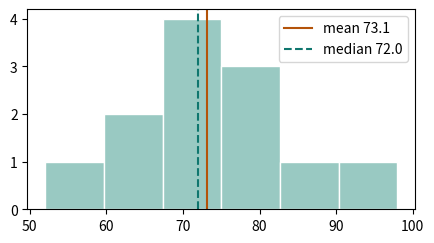
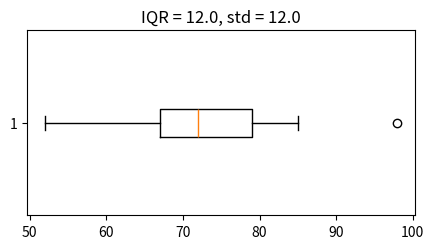
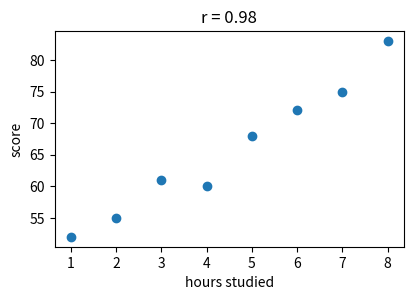
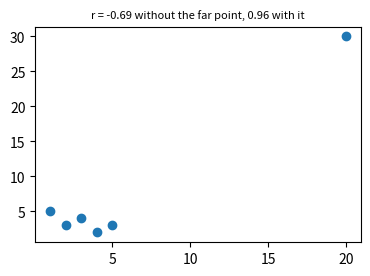
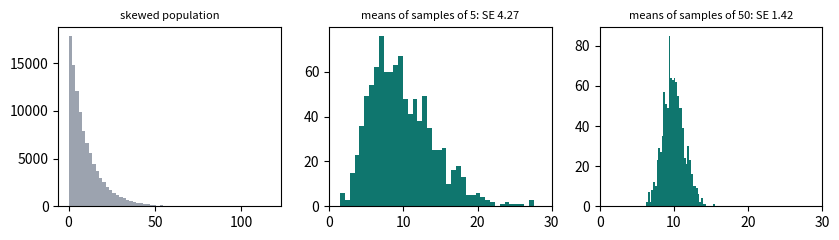
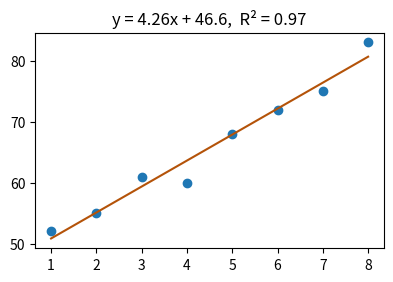
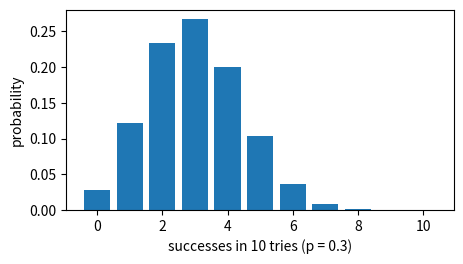
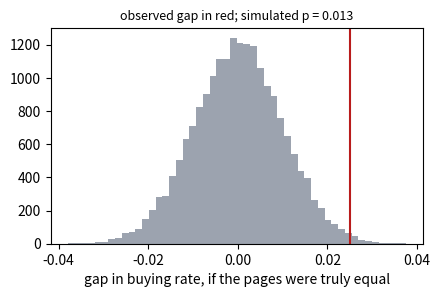

Reproduce these figures in Python, in order.
# ▶ Run this cell first. It prepares the notebook; you don't need to read it.
import contextlib, copy, io, math, sys
import numpy as np, matplotlib.pyplot as plt
%matplotlib inline
import numpy as np
import pandas as pd
import matplotlib.pyplot as plt
import seaborn as sns
PLAIN = True

class ListNode:
    def __init__(self, val=0, next=None):
        self.val, self.next = val, next

class TreeNode:
    def __init__(self, val=0, left=None, right=None):
        self.val, self.left, self.right = val, left, right

def mk_list(vals, pos=-1):
    dummy = cur = ListNode()
    nodes = []
    for v in vals:
        cur.next = ListNode(v)
        cur = cur.next
        nodes.append(cur)
    if pos >= 0 and nodes:
        nodes[-1].next = nodes[pos]
    return dummy.next

def list_arr(head):
    out, seen = [], set()
    while head and id(head) not in seen:
        seen.add(id(head))
        out.append(head.val)
        head = head.next
    return out

def mk_tree(vals):
    if not vals or vals[0] is None:
        return None
    root = TreeNode(vals[0])
    queue, i = [root], 1
    while queue and i < len(vals):
        node = queue.pop(0)
        for side in ("left", "right"):
            if i < len(vals) and vals[i] is not None:
                child = TreeNode(vals[i])
                setattr(node, side, child)
                queue.append(child)
            i += 1
    return root

def tree_arr(root):
    out, queue = [], [root]
    while queue:
        node = queue.pop(0)
        if node:
            out.append(node.val)
            queue += [node.left, node.right]
        else:
            out.append(None)
    while out and out[-1] is None:
        out.pop()
    return out

def find(root, val):
    if not root or root.val == val:
        return root
    return find(root.left, val) or find(root.right, val)

ListNode.__repr__ = lambda self: f"ListNode{list_arr(self)}"
TreeNode.__repr__ = lambda self: f"TreeNode{tree_arr(self)}"

def plain(x, digits=4):
    """NumPy / pandas results as plain Python values, so they compare with a test's expected answer."""
    np = sys.modules.get("numpy")
    pd = sys.modules.get("pandas")
    if pd is not None:
        if isinstance(x, pd.DataFrame):
            return {str(c): plain(x[c].tolist(), digits) for c in x.columns}
        if isinstance(x, pd.Series):
            return {plain(k, digits): plain(v, digits) for k, v in x.items()}
        if isinstance(x, pd.Index):
            return plain(x.tolist(), digits)
        if x is pd.NaT:
            return None
        if isinstance(x, pd.Timestamp):
            return str(x.date()) if x == x.normalize() else str(x)
    if np is not None:
        if isinstance(x, np.ndarray):
            return plain(x.tolist(), digits)
        if isinstance(x, np.generic):
            return plain(x.item(), digits)
    if isinstance(x, float):
        return None if x != x else round(x, digits) + 0.0
    if isinstance(x, list):
        return [plain(v, digits) for v in x]
    if isinstance(x, tuple):
        return tuple(plain(v, digits) for v in x)
    if isinstance(x, dict):
        return {plain(k, digits): plain(v, digits) for k, v in x.items()}
    if isinstance(x, (set, frozenset)):
        return {plain(v, digits) for v in x}
    return x


def check(fn, tests, plain_compare=None, listify=False, design=False, prep=None, post=None,
          norm=None, verify=None, runner=None, inplace=None):
    """Run your code against the tests and show which pass."""
    use_plain = PLAIN if plain_compare is None else plain_compare
    passed, problems = 0, []
    for args, want in tests:
        try:
            a = copy.deepcopy(args)
            if design:
                obj = fn(*a[0])
                got = [getattr(obj, m)(*p) for m, p in a[1]]
            elif runner is not None:
                got = runner(fn, a)
            else:
                if prep is not None:
                    a = prep(a)
                with contextlib.redirect_stdout(io.StringIO()):
                    got = fn(*a)
                if inplace is not None:
                    got = a[inplace]
                if listify:
                    got = list(got)
                if post is not None:
                    got = post(got)
            if verify is not None:
                ok = bool(verify(copy.deepcopy(args), got))
            elif norm is not None:
                ok = norm(copy.deepcopy(got)) == norm(copy.deepcopy(want))
            else:
                ok = (plain(got), plain(want)) if use_plain else (got, want)
                ok = ok[0] == ok[1]
            ok = ok if isinstance(ok, bool) else False
        except Exception as e:  # your code raised an error: report it, don't stop the notebook
            ok, got = False, f"{type(e).__name__}: {e}"
        passed += ok
        if not ok:
            problems.append((args, want, got))
    plt.close("all")
    if passed == len(tests):
        print(f"✅ All {len(tests)} tests passed. Well done! Now compare with the answers below.")
    else:
        print(f"❌ {passed}/{len(tests)} tests passed. First one to fix:")
        args, want, got = problems[0]
        print("   input:   ", repr(args)[:300])
        print("   expected:", repr(want)[:300])
        print("   you got: ", repr(got)[:300])
    return None

print("Ready! Scroll down and start learning.")

MARKS = [52, 61, 64, 68, 70, 71, 73, 75, 78, 82, 85, 98]


def centre_demo():
    a = np.array(MARKS)
    mean = a.mean()
    median = np.median(a)
    fig, ax = plt.subplots(figsize=(5, 2.6))
    ax.hist(a, bins=6, color="#99c9c2", edgecolor="white")
    ax.axvline(mean, color="#b45309", label=f"mean {mean:.1f}")
    ax.axvline(median, color="#0f766e", linestyle="--", label=f"median {median:.1f}")
    ax.legend()


centre_demo()

MARKS = [52, 61, 64, 68, 70, 71, 73, 75, 78, 82, 85, 98]


def spread_demo():
    a = np.array(MARKS, dtype=float)
    q1, q3 = np.percentile(a, [25, 75])
    iqr = q3 - q1
    std = a.std(ddof=1)
    fig, ax = plt.subplots(figsize=(5, 2.4))
    ax.boxplot(a, vert=False)
    ax.set_title(f"IQR = {iqr:.1f}, std = {std:.1f}")


spread_demo()

def variance_by_hand():
    x = np.array([2, 4, 4, 4, 5, 5, 7, 9], dtype=float)
    differences = x - x.mean()
    add_to_zero = differences.sum()
    squares = differences ** 2
    population_variance = squares.sum() / len(x)
    sample_variance = squares.sum() / (len(x) - 1)
    numpy_default = x.std()
    pandas_default = pd.Series(x).std()


variance_by_hand()

MARKS = [52, 61, 64, 68, 70, 71, 73, 75, 78, 82, 85, 98]


def z_demo():
    a = np.array(MARKS, dtype=float)
    z = (a - a.mean()) / a.std()
    flagged = a[np.abs(z) > 1.5]
    q1, q3 = np.percentile(a, [25, 75])
    fence_hi = q3 + 1.5 * (q3 - q1)


z_demo()

def corr_demo():
    hours = np.array([1, 2, 3, 4, 5, 6, 7, 8])
    score = np.array([52, 55, 61, 60, 68, 72, 75, 83])
    r = np.corrcoef(hours, score)[0, 1]
    fig, ax = plt.subplots(figsize=(4.5, 2.8))
    ax.scatter(hours, score)
    ax.set_xlabel("hours studied")
    ax.set_ylabel("score")
    ax.set_title(f"r = {r:.2f}")


corr_demo()

def correlation_traps():
    x = np.arange(-2, 3)
    curve_r = np.corrcoef(x, x ** 2)[0, 1]
    a = np.array([1, 2, 3, 4, 5, 20], dtype=float)
    b = np.array([5, 3, 4, 2, 3, 30], dtype=float)
    without_outlier = np.corrcoef(a[:-1], b[:-1])[0, 1]
    with_outlier = np.corrcoef(a, b)[0, 1]
    spearman = pd.Series(a).rank().corr(pd.Series(b).rank())
    fig, ax = plt.subplots(figsize=(4.2, 2.8))
    ax.scatter(a, b)
    ax.set_title(f"r = {without_outlier:.2f} without the far point, {with_outlier:.2f} with it", fontsize=8)


correlation_traps()

def sampling_means():
    r = np.random.default_rng(0)
    population = r.exponential(10, 100000)
    fig, axes = plt.subplots(1, 3, figsize=(8.5, 2.5))
    axes[0].hist(population, bins=60, color="#9ca3af")
    axes[0].set_title("skewed population", fontsize=8)
    for ax, n in zip(axes[1:], [5, 50]):
        means = r.choice(population, (1000, n)).mean(axis=1)
        ax.hist(means, bins=40, color="#0f766e")
        ax.set_xlim(0, 30)
        ax.set_title(f"means of samples of {n}: SE {means.std():.2f}", fontsize=8)
    fig.tight_layout()


sampling_means()

def regression_demo():
    x = np.array([1, 2, 3, 4, 5, 6, 7, 8])
    y = np.array([52, 55, 61, 60, 68, 72, 75, 83])
    slope, intercept = np.polyfit(x, y, 1)
    pred = slope * x + intercept
    r2 = 1 - ((y - pred) ** 2).sum() / ((y - y.mean()) ** 2).sum()
    fig, ax = plt.subplots(figsize=(4.5, 2.8))
    ax.scatter(x, y)
    ax.plot(x, pred, color="#b45309")
    ax.set_title(f"y = {slope:.2f}x + {intercept:.1f},  R² = {r2:.2f}")


regression_demo()

import math


def binomial_demo():
    import math
    n, p = 10, 0.3
    ks = list(range(n + 1))
    probs = [math.comb(n, k) * p ** k * (1 - p) ** (n - k) for k in ks]
    fig, ax = plt.subplots(figsize=(5, 2.6))
    ax.bar(ks, probs)
    ax.set_xlabel("successes in 10 tries (p = 0.3)")
    ax.set_ylabel("probability")


binomial_demo()

import math


def ab_test():
    a_buy, b_buy, n = 200, 250, 2000
    p_a, p_b = a_buy / n, b_buy / n
    pooled = (a_buy + b_buy) / (2 * n)
    se = (pooled * (1 - pooled) * (2 / n)) ** 0.5
    z = (p_b - p_a) / se
    p_value = 2 * (1 - 0.5 * (1 + math.erf(z / 2 ** 0.5)))
    r = np.random.default_rng(0)
    null_gaps = (r.binomial(n, pooled, 20000) - r.binomial(n, pooled, 20000)) / n
    simulated_p = (np.abs(null_gaps) >= p_b - p_a).mean()
    fig, ax = plt.subplots(figsize=(4.8, 2.8))
    ax.hist(null_gaps, bins=50, color="#9ca3af")
    ax.axvline(p_b - p_a, color="#b91c1c")
    ax.set_xlabel("gap in buying rate, if the pages were truly equal")
    ax.set_title(f"observed gap in red; simulated p = {simulated_p:.3f}", fontsize=9)


ab_test()

def centre(values):
    """
    Return (mean, median, mode). If several values tie for mode, return the
    smallest.
    """
    # Write your code here
    pass


# ▶ Run this cell to test your answer
check(centre, [
    (([2, 4, 4, 4, 5, 5, 7, 9],), (5.0, 4.5, 4)),
    (([1, 3, 3, 6, 7, 8, 9],), (5.2857, 6.0, 3)),
])

def spread(values):
    """
    Return (range, IQR) where IQR = Q3 − Q1 using linear interpolation between
    data points.
    """
    # Write your code here
    pass


# ▶ Run this cell to test your answer
check(spread, [
    (([2, 4, 4, 4, 5, 5, 7, 9],), (7, 1.5)),
    (([1, 2, 3, 4],), (3, 1.5)),
])

def percentile_rank(values, x):
    """
    Return the percentage of values that are ≤ x, rounded to 1 decimal.
    """
    # Write your code here
    pass


# ▶ Run this cell to test your answer
check(percentile_rank, [
    (([2, 4, 4, 4, 5, 5, 7, 9], 4), 50.0),
    (([2, 4, 4, 4, 5, 5, 7, 9], 8), 87.5),
])

def covariance(x, y):
    """
    Return the sample covariance of x and y (divide by n − 1), rounded to 4
    decimals.
    """
    # Write your code here
    pass


# ▶ Run this cell to test your answer
check(covariance, [
    (([1, 2, 3, 4, 5], [2, 4, 5, 4, 5]), 1.5),
    (([1, 2], [2, 1]), -0.5),
])

def weighted(marks, weights):
    """
    Return the weighted average of marks with the given credit weights, rounded
    to 2 decimals.
    """
    # Write your code here
    pass


# ▶ Run this cell to test your answer
check(weighted, [
    (([80, 90, 70], [3, 1, 2]), 78.33),
    (([50, 100], [1, 1]), 75.0),
])

def cagr(values):
    """
    Given yearly values, return the compound annual growth rate in percent (2
    decimals).
    """
    # Write your code here
    pass


# ▶ Run this cell to test your answer
check(cagr, [
    (([100, 110, 121],), 10.0),
    (([200, 150, 300, 450],), 31.04),
])

def cv(values):
    """
    Return std / mean × 100 (population std), rounded to 2 decimals — a unit-
    free measure of spread.
    """
    # Write your code here
    pass


# ▶ Run this cell to test your answer
check(cv, [
    (([2, 4, 4, 4, 5, 5, 7, 9],), 40.0),
    (([10, 10, 10],), 0.0),
])

def predict(x, y, new_x):
    """
    Fit a line to (x, y) and return predictions for new_x, rounded to 2
    decimals.
    """
    # Write your code here
    pass


# ▶ Run this cell to test your answer
check(predict, [
    (([1, 2, 3, 4, 5], [2, 4, 5, 4, 5], [6, 10]), [5.8, 8.2]),
])

def rel_freq(items):
    """
    Return {category: share of rows} rounded to 3 decimals, most common first.
    """
    # Write your code here
    pass


# ▶ Run this cell to test your answer
check(rel_freq, [
    ((['a', 'b', 'a', 'c', 'a', 'b'],), {'a': 0.5, 'b': 0.333, 'c': 0.167}),
])

def prob_at_least(values, t):
    """
    Return the observed probability that a value is at least t, rounded to 3
    decimals.
    """
    # Write your code here
    pass


# ▶ Run this cell to test your answer
check(prob_at_least, [
    (([2, 4, 4, 4, 5, 5, 7, 9], 5), 0.5),
    (([2, 4, 4, 4, 5, 5, 7, 9], 10), 0.0),
])

def stds(values):
    """
    Return (population std, sample std), both rounded to 4 decimals.
    """
    # Write your code here
    pass


# ▶ Run this cell to test your answer
check(stds, [
    (([2, 4, 4, 4, 5, 5, 7, 9],), (2.0, 2.1381)),
    (([1, 2, 3, 4],), (1.118, 1.291)),
])

def z_outliers(values, limit):
    """
    Return the values whose z-score (population std) has absolute value greater
    than limit.
    """
    # Write your code here
    pass


# ▶ Run this cell to test your answer
check(z_outliers, [
    (([10, 11, 9, 10, 12, 30, 10], 2), [30]),
    (([2, 4, 4, 4, 5, 5, 7, 9], 1.5), [9]),
])

def iqr_outliers(values):
    """
    Return values below Q1 − 1.5·IQR or above Q3 + 1.5·IQR.
    """
    # Write your code here
    pass


# ▶ Run this cell to test your answer
check(iqr_outliers, [
    (([10, 11, 9, 10, 12, 30, 10],), [30]),
    (([2, 4, 4, 4, 5, 5, 7, 9],), [9]),
])

def pearson(x, y):
    """
    Return the Pearson correlation coefficient r between x and y, rounded to 4
    decimals.
    """
    # Write your code here
    pass


# ▶ Run this cell to test your answer
check(pearson, [
    (([1, 2, 3, 4, 5], [2, 4, 5, 4, 5]), 0.7746),
    (([1, 2, 3], [3, 2, 1]), -1.0),
])

def line_fit(x, y):
    """
    Return (slope, intercept) of the least-squares line y = slope·x + intercept,
    rounded to 4 decimals.
    """
    # Write your code here
    pass


# ▶ Run this cell to test your answer
check(line_fit, [
    (([1, 2, 3, 4, 5], [2, 4, 5, 4, 5]), (0.6, 2.2)),
    (([0, 1, 2], [1, 3, 5]), (2.0, 1.0)),
])

def r_squared(actual, predicted):
    """
    Return R² = 1 − SS_res / SS_tot for predictions vs actual values, rounded to
    4 decimals.
    """
    # Write your code here
    pass


# ▶ Run this cell to test your answer
check(r_squared, [
    (([2, 4, 5, 4, 5], [2.8, 3.4, 4.0, 4.6, 5.2]), 0.6),
    (([1, 2, 3], [1, 2, 3]), 1.0),
])

def skewness(values):
    """
    Return the population skewness mean(((x − μ) / σ)³), rounded to 4 decimals.
    Positive = long right tail.
    """
    # Write your code here
    pass


# ▶ Run this cell to test your answer
check(skewness, [
    (([2, 4, 4, 4, 5, 5, 7, 9],), 0.6562),
    (([1, 2, 3],), 0.0),
])

def ci95(values):
    """
    Return (low, high) = mean ± 1.96 × s / √n using the sample std, rounded to 2
    decimals.
    """
    # Write your code here
    pass


# ▶ Run this cell to test your answer
check(ci95, [
    (([2, 4, 4, 4, 5, 5, 7, 9],), (3.52, 6.48)),
    (([10, 12, 14],), (9.74, 14.26)),
])

import math

def binomial(n, k, p):
    """
    Return the probability of exactly k successes in n independent tries with
    success chance p, rounded to 4 decimals.
    """
    # Write your code here
    pass


# ▶ Run this cell to test your answer
check(binomial, [
    ((4, 2, 0.5), 0.375),
    ((10, 3, 0.2), 0.2013),
    ((5, 0, 0.1), 0.5905),
])

def spearman(x, y):
    """
    Return Spearman's ρ: the Pearson correlation of the ranks (ties get the
    average rank), rounded to 4 decimals.
    """
    # Write your code here
    pass


# ▶ Run this cell to test your answer
check(spearman, [
    (([1, 2, 3, 4, 5], [5, 6, 7, 8, 7]), 0.8208),
    (([10, 20, 30], [1, 100, 1000]), 1.0),
])
